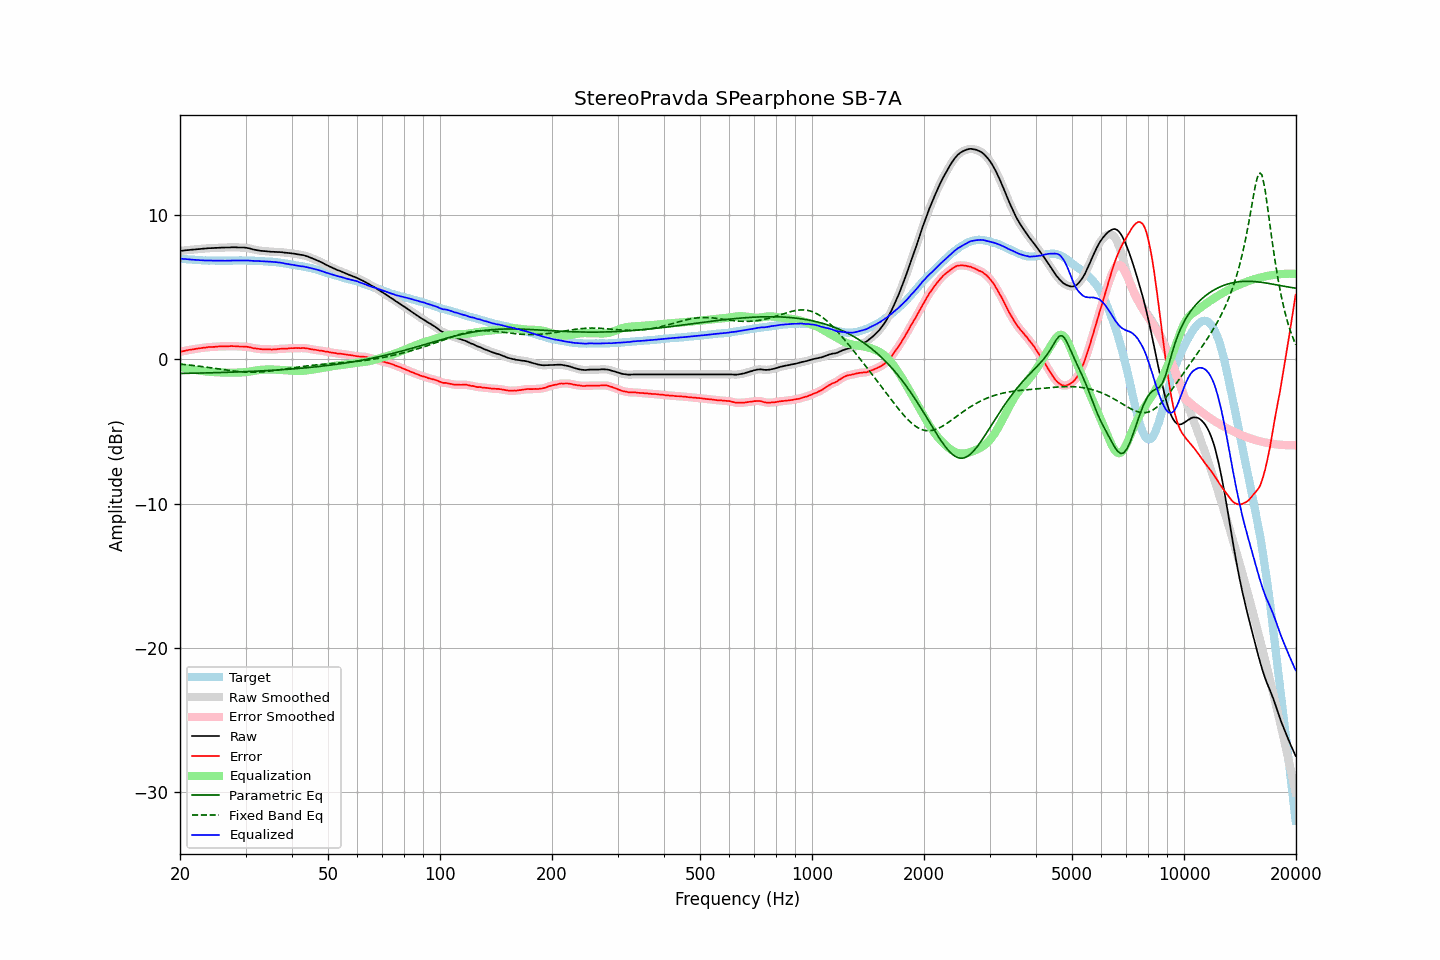

Source data for this figure (header and first rows):
frequency, raw, error, smoothed, error_smoothed, equalization, parametric_eq, fixed_band_eq, equalized_raw, equalized_smoothed, target
20.00, 7.53, 0.53, 7.52, 0.53, -0.53, -0.97, -0.32, 7.00, 7.00, 7.00
20.20, 7.54, 0.55, 7.54, 0.55, -0.55, -0.97, -0.34, 6.98, 6.98, 6.99
20.40, 7.55, 0.57, 7.55, 0.58, -0.58, -0.97, -0.35, 6.97, 6.97, 6.98
20.61, 7.56, 0.60, 7.56, 0.60, -0.60, -0.97, -0.36, 6.97, 6.96, 6.97
20.81, 7.58, 0.63, 7.57, 0.63, -0.62, -0.96, -0.37, 6.95, 6.95, 6.95
21.02, 7.59, 0.65, 7.59, 0.65, -0.64, -0.96, -0.38, 6.94, 6.94, 6.93
21.23, 7.60, 0.67, 7.60, 0.67, -0.66, -0.96, -0.39, 6.93, 6.93, 6.92
21.44, 7.61, 0.67, 7.61, 0.68, -0.68, -0.96, -0.40, 6.92, 6.92, 6.93
21.66, 7.62, 0.70, 7.62, 0.70, -0.70, -0.96, -0.41, 6.91, 6.91, 6.91
21.87, 7.63, 0.71, 7.63, 0.72, -0.72, -0.95, -0.43, 6.91, 6.91, 6.91
22.09, 7.64, 0.74, 7.64, 0.74, -0.74, -0.95, -0.44, 6.90, 6.90, 6.89
22.31, 7.65, 0.75, 7.65, 0.75, -0.75, -0.95, -0.45, 6.89, 6.89, 6.89
22.54, 7.66, 0.77, 7.66, 0.77, -0.77, -0.95, -0.47, 6.88, 6.88, 6.88
22.76, 7.67, 0.78, 7.67, 0.79, -0.79, -0.94, -0.48, 6.88, 6.88, 6.88
22.99, 7.68, 0.80, 7.68, 0.80, -0.81, -0.94, -0.50, 6.87, 6.87, 6.87
23.22, 7.69, 0.83, 7.69, 0.82, -0.82, -0.94, -0.51, 6.87, 6.87, 6.86
23.45, 7.70, 0.83, 7.70, 0.84, -0.83, -0.93, -0.53, 6.86, 6.86, 6.87
23.69, 7.71, 0.85, 7.70, 0.85, -0.84, -0.93, -0.54, 6.86, 6.86, 6.86
23.92, 7.72, 0.87, 7.71, 0.86, -0.85, -0.93, -0.56, 6.86, 6.86, 6.85
24.16, 7.72, 0.86, 7.72, 0.86, -0.86, -0.93, -0.57, 6.85, 6.86, 6.86
24.40, 7.73, 0.87, 7.72, 0.87, -0.87, -0.92, -0.59, 6.85, 6.85, 6.86
24.65, 7.73, 0.87, 7.73, 0.87, -0.88, -0.92, -0.61, 6.85, 6.85, 6.86
24.89, 7.74, 0.88, 7.73, 0.88, -0.88, -0.92, -0.62, 6.85, 6.85, 6.86
25.14, 7.74, 0.89, 7.74, 0.89, -0.89, -0.91, -0.64, 6.85, 6.85, 6.84
25.39, 7.75, 0.90, 7.74, 0.90, -0.89, -0.91, -0.66, 6.85, 6.85, 6.84
25.65, 7.75, 0.90, 7.75, 0.91, -0.90, -0.91, -0.67, 6.85, 6.85, 6.84
25.91, 7.76, 0.91, 7.75, 0.91, -0.90, -0.90, -0.69, 6.85, 6.85, 6.84
26.16, 7.76, 0.90, 7.76, 0.91, -0.91, -0.90, -0.71, 6.85, 6.85, 6.85
26.43, 7.76, 0.90, 7.76, 0.91, -0.91, -0.90, -0.72, 6.84, 6.85, 6.85
26.69, 7.77, 0.92, 7.76, 0.91, -0.92, -0.89, -0.74, 6.85, 6.84, 6.85
26.96, 7.77, 0.92, 7.77, 0.92, -0.92, -0.89, -0.75, 6.85, 6.85, 6.85
27.23, 7.77, 0.92, 7.77, 0.92, -0.92, -0.89, -0.77, 6.85, 6.85, 6.85
27.50, 7.78, 0.93, 7.77, 0.92, -0.92, -0.88, -0.78, 6.86, 6.85, 6.85
27.77, 7.78, 0.92, 7.78, 0.92, -0.92, -0.88, -0.80, 6.86, 6.86, 6.86
28.05, 7.78, 0.92, 7.78, 0.92, -0.92, -0.87, -0.81, 6.86, 6.86, 6.85
28.33, 7.78, 0.91, 7.77, 0.91, -0.91, -0.87, -0.82, 6.86, 6.86, 6.86
28.62, 7.77, 0.90, 7.77, 0.90, -0.91, -0.87, -0.84, 6.85, 6.86, 6.86
28.90, 7.77, 0.90, 7.77, 0.90, -0.91, -0.86, -0.85, 6.86, 6.86, 6.87
29.19, 7.77, 0.90, 7.76, 0.90, -0.90, -0.86, -0.86, 6.86, 6.86, 6.87
29.48, 7.77, 0.90, 7.76, 0.89, -0.90, -0.85, -0.86, 6.87, 6.87, 6.87
29.78, 7.76, 0.89, 7.76, 0.89, -0.89, -0.85, -0.87, 6.87, 6.87, 6.87
30.08, 7.75, 0.88, 7.74, 0.88, -0.87, -0.84, -0.88, 6.87, 6.87, 6.86
30.38, 7.73, 0.87, 7.73, 0.87, -0.86, -0.84, -0.88, 6.86, 6.87, 6.85
30.68, 7.71, 0.85, 7.70, 0.85, -0.85, -0.83, -0.89, 6.86, 6.86, 6.85
30.99, 7.68, 0.83, 7.68, 0.83, -0.83, -0.83, -0.89, 6.85, 6.85, 6.85
31.30, 7.65, 0.80, 7.65, 0.80, -0.81, -0.82, -0.89, 6.84, 6.84, 6.85
31.61, 7.62, 0.77, 7.62, 0.78, -0.79, -0.82, -0.89, 6.83, 6.83, 6.84
31.93, 7.60, 0.77, 7.59, 0.76, -0.77, -0.81, -0.88, 6.83, 6.83, 6.82
32.24, 7.58, 0.74, 7.57, 0.75, -0.75, -0.81, -0.88, 6.83, 6.83, 6.83
32.57, 7.56, 0.74, 7.55, 0.74, -0.73, -0.80, -0.87, 6.82, 6.82, 6.82
32.89, 7.54, 0.72, 7.54, 0.72, -0.72, -0.80, -0.87, 6.81, 6.81, 6.82
33.22, 7.53, 0.71, 7.52, 0.71, -0.72, -0.79, -0.86, 6.81, 6.81, 6.81
33.55, 7.52, 0.70, 7.51, 0.71, -0.71, -0.79, -0.85, 6.81, 6.81, 6.81
33.89, 7.51, 0.71, 7.51, 0.71, -0.70, -0.78, -0.84, 6.80, 6.80, 6.80
34.23, 7.50, 0.71, 7.50, 0.71, -0.70, -0.77, -0.83, 6.80, 6.80, 6.79
34.57, 7.49, 0.70, 7.48, 0.70, -0.70, -0.77, -0.82, 6.79, 6.79, 6.78
34.92, 7.48, 0.70, 7.48, 0.70, -0.70, -0.76, -0.80, 6.78, 6.78, 6.77
35.27, 7.47, 0.68, 7.47, 0.69, -0.70, -0.75, -0.79, 6.77, 6.77, 6.79
35.62, 7.47, 0.70, 7.46, 0.69, -0.70, -0.75, -0.78, 6.76, 6.76, 6.76
35.97, 7.46, 0.69, 7.46, 0.70, -0.71, -0.74, -0.76, 6.75, 6.75, 6.76
... 635 more rows
